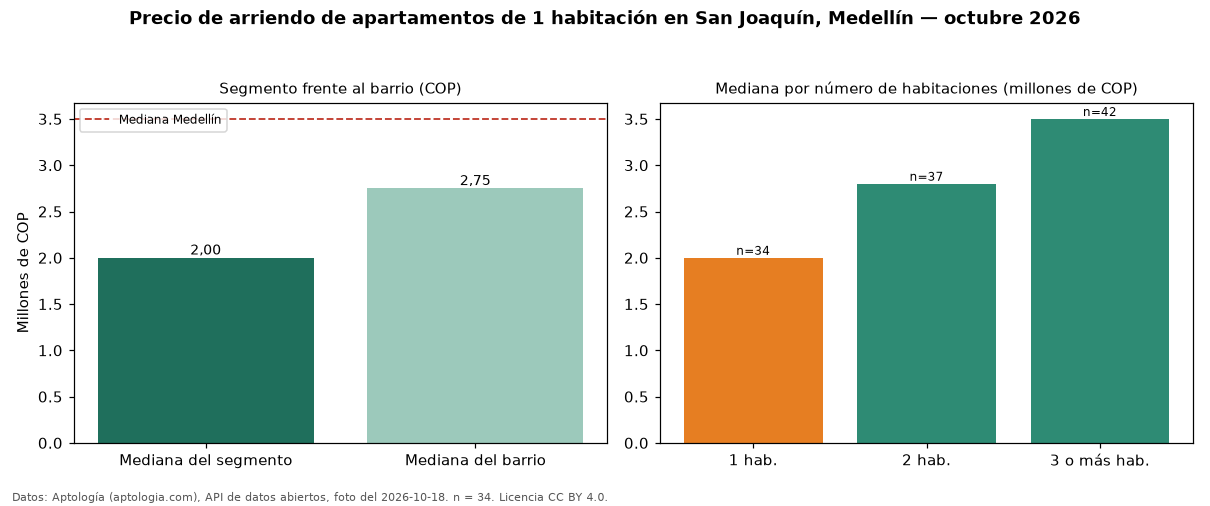

The file beside this chart, header and first rows:
seccion, metrica, valor_cop, n
precio, mediana, 2000000, 34
habitaciones, 1, 2000000, 34
habitaciones, 2, 2800000, 37
habitaciones, 3+, 3500000, 42
barrio, mediana_barrio_todos_los_tamanos, 2750000, 113
ciudad, mediana_ciudad, 3500000, 
fuente, fecha_foto, 2026-10-18, 
fuente, atribucion, https://www.aptologia.com/arriendo/medel…, 
